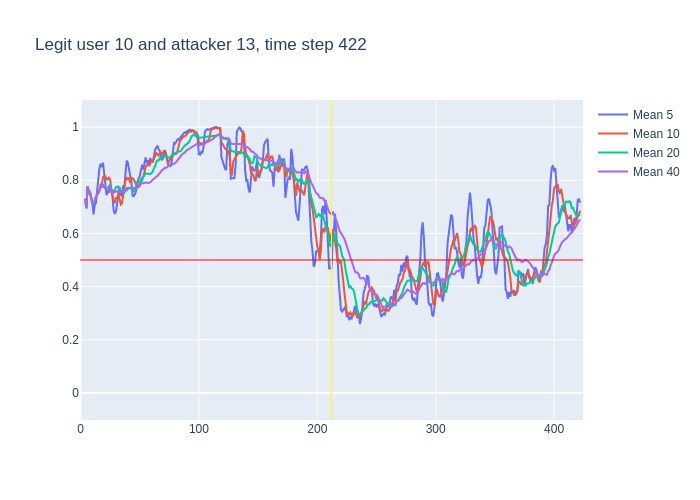

Data behind this chart, as committed beside it:
, time, confidence, avg_5_conf, avg_10_conf, avg_20_conf, avg_40_conf, real_user, predicted, user_count
0, 3, 0.73, , , , , 10, 10, 16
1, 4, 0.66, 0.73, 0.73, 0.73, 0.73, 10, 10, 16
2, 5, 0.94, 0.695, 0.695, 0.695, 0.695, 10, 10, 16
3, 6, 0.69, 0.7767, 0.7767, 0.7767, 0.7767, 10, 10, 16
4, 7, 0.76, 0.755, 0.755, 0.755, 0.755, 10, 10, 16
5, 8, 0.61, 0.756, 0.756, 0.756, 0.756, 10, 10, 16
6, 9, 0.59, 0.732, 0.7317, 0.7317, 0.7317, 10, 10, 16
7, 10, 0.71, 0.718, 0.7114, 0.7114, 0.7114, 10, 10, 16
8, 11, 0.86, 0.672, 0.7112, 0.7112, 0.7112, 10, 10, 16
9, 12, 0.81, 0.706, 0.7278, 0.7278, 0.7278, 10, 10, 16
10, 13, 0.82, 0.716, 0.736, 0.736, 0.736, 10, 10, 16
11, 14, 0.83, 0.758, 0.745, 0.7436, 0.7436, 10, 10, 16
12, 15, 0.91, 0.806, 0.762, 0.7508, 0.7508, 10, 10, 16
13, 16, 0.94, 0.846, 0.759, 0.7631, 0.7631, 10, 10, 16
14, 17, 0.75, 0.862, 0.784, 0.7757, 0.7757, 10, 10, 16
15, 18, 0.9, 0.85, 0.783, 0.774, 0.774, 10, 10, 16
16, 19, 0.63, 0.866, 0.812, 0.7819, 0.7819, 10, 10, 16
17, 20, 0.7, 0.826, 0.816, 0.7729, 0.7729, 10, 10, 16
18, 21, 0.74, 0.784, 0.815, 0.7689, 0.7689, 10, 10, 16
19, 22, 0.82, 0.744, 0.803, 0.7674, 0.7674, 10, 10, 16
20, 23, 0.88, 0.758, 0.804, 0.77, 0.77, 10, 10, 16
21, 24, 0.77, 0.754, 0.81, 0.7775, 0.7752, 10, 10, 16
22, 25, 0.56, 0.782, 0.804, 0.783, 0.775, 10, 10, 16
23, 26, 0.66, 0.754, 0.769, 0.764, 0.7657, 10, 10, 16
24, 27, 0.56, 0.738, 0.741, 0.7625, 0.7612, 10, 10, 16
25, 28, 0.82, 0.686, 0.722, 0.7525, 0.7532, 10, 10, 16
26, 29, 0.82, 0.674, 0.714, 0.763, 0.7558, 10, 10, 16
27, 30, 0.71, 0.684, 0.733, 0.7745, 0.7581, 10, 10, 16
28, 31, 0.9, 0.714, 0.734, 0.7745, 0.7564, 10, 10, 16
29, 32, 0.62, 0.762, 0.75, 0.7765, 0.7614, 10, 10, 16
30, 33, 0.67, 0.774, 0.73, 0.767, 0.7567, 10, 10, 16
31, 34, 0.81, 0.744, 0.709, 0.7595, 0.7539, 10, 10, 16
32, 35, 0.9, 0.742, 0.713, 0.7585, 0.7556, 10, 10, 16
33, 36, 0.86, 0.78, 0.747, 0.758, 0.76, 10, 10, 16
34, 37, 0.89, 0.772, 0.767, 0.754, 0.7629, 10, 10, 16
35, 38, 0.91, 0.826, 0.8, 0.761, 0.7666, 10, 10, 16
36, 39, 0.77, 0.874, 0.809, 0.7615, 0.7706, 10, 10, 16
37, 40, 0.77, 0.866, 0.804, 0.7685, 0.7705, 10, 10, 16
38, 41, 0.7, 0.84, 0.81, 0.772, 0.7705, 10, 10, 16
39, 42, 0.81, 0.808, 0.79, 0.77, 0.7687, 10, 10, 16
40, 43, 0.66, 0.792, 0.809, 0.7695, 0.7697, 10, 10, 16
41, 44, 0.76, 0.742, 0.808, 0.7585, 0.768, 10, 10, 16
42, 45, 0.81, 0.74, 0.803, 0.758, 0.7705, 10, 10, 16
43, 46, 0.76, 0.748, 0.794, 0.7705, 0.7672, 10, 10, 16
44, 47, 0.94, 0.76, 0.784, 0.7755, 0.769, 10, 10, 16
45, 48, 0.77, 0.786, 0.789, 0.7945, 0.7735, 10, 10, 16
46, 49, 0.79, 0.808, 0.775, 0.792, 0.7775, 10, 10, 16
47, 50, 0.97, 0.814, 0.777, 0.7905, 0.7825, 10, 10, 16
48, 51, 0.82, 0.846, 0.797, 0.8035, 0.789, 10, 10, 16
49, 52, 0.85, 0.858, 0.809, 0.7995, 0.788, 10, 10, 16
50, 53, 0.86, 0.84, 0.813, 0.811, 0.789, 10, 10, 16
51, 54, 0.93, 0.858, 0.833, 0.8205, 0.79, 10, 10, 16
52, 55, 0.87, 0.886, 0.85, 0.8265, 0.7925, 10, 10, 16
53, 56, 0.85, 0.866, 0.856, 0.825, 0.7915, 10, 10, 16
54, 57, 0.83, 0.872, 0.865, 0.8245, 0.7893, 10, 10, 16
55, 58, 0.94, 0.868, 0.854, 0.8215, 0.7913, 10, 10, 16
56, 59, 0.85, 0.884, 0.871, 0.823, 0.7922, 10, 10, 16
57, 60, 0.88, 0.868, 0.877, 0.827, 0.7977, 10, 10, 16
58, 61, 0.95, 0.87, 0.868, 0.8325, 0.8023, 10, 10, 16
59, 62, 0.96, 0.89, 0.881, 0.845, 0.8075, 10, 10, 16
... 360 more rows
